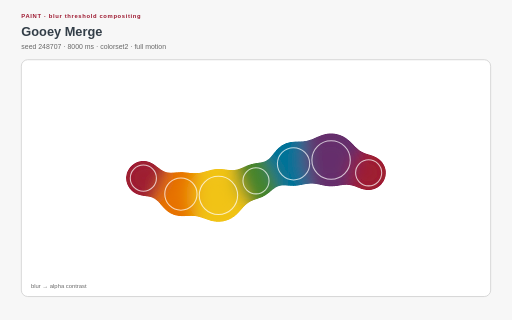
t = 0.00 s
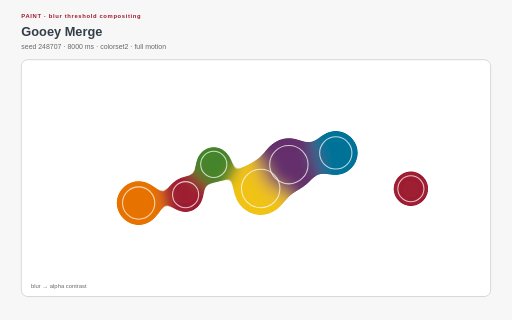
t = 2.00 s
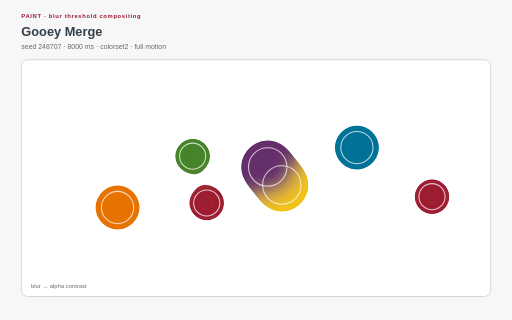
t = 3.00 s
t = 5.00 s: frame unchanged from t = 3.00 s, image omitted
t = 6.00 s: frame unchanged from t = 2.00 s, image omitted
t = 8.00 s: frame unchanged from t = 0.00 s, image omitted

The animated SVG that drew these frames (rendered in a browser with its animation timeline set to each time). Animation: 28 SMIL elements (animate=28), 17 CSS @keyframes rules; one cycle of 8.00 s, repeats indefinitely.

<?xml version="1.0" encoding="UTF-8"?>
<svg xmlns="http://www.w3.org/2000/svg" xmlns:xlink="http://www.w3.org/1999/xlink" viewBox="0 0 960 600" width="960" height="600" role="img" aria-labelledby="gooey-merge-title gooey-merge-desc" data-procedural-svg-version="1" data-pattern-id="procedural-svg-gooey-merge" data-example-id="gooey-merge" data-family="paint" data-renderer="paint" data-variant="4" data-seed="248707" data-palette="colorset2" data-motion="full" data-motion-engine="smil" data-duration-ms="8000" data-loop="true" data-loop-contract="master-phase" data-reduced-motion-fallback="layered" data-driver="SVG filter + SMIL positions" data-technique="blur threshold compositing" data-deterministic="true" data-standalone="true" data-parameter-hash="d94fbf4f799a750bbb05a7ea7d9df3a7fb2e63930c6fb3020d285b841d7b7562">
  <title id="gooey-merge-title">Gooey Merge</title>
  <desc id="gooey-merge-desc">Moving shapes blur and threshold into a single merging surface while a sharp overlay preserves detail. Deterministic seed 248707; full motion.</desc>
  <style>:root{color-scheme:light}
*{box-sizing:border-box}
.psvg-panel{fill:#ffffff;stroke:#cfcfcf;stroke-width:1.5}
.psvg-guide{fill:none;stroke:#cfcfcf;stroke-width:2}
.psvg-title{font:700 24px Arial,sans-serif;fill:#333e48}
.psvg-subtitle{font:13px Arial,sans-serif;fill:#696969}
.psvg-kicker{font:700 11px Arial,sans-serif;letter-spacing:1.2px;fill:#9e1b32}
.psvg-label{font:600 13px Arial,sans-serif;fill:#333e48}
.psvg-node-label{font:700 10px Arial,sans-serif;fill:#ffffff;pointer-events:none}
.psvg-note{font:11px Arial,sans-serif;fill:#696969}
.psvg-cell,.psvg-art circle,.psvg-art rect,.psvg-art path,.psvg-art polygon{transform-box:fill-box;transform-origin:center}
.psvg-reduced-layer{display:none}

@keyframes psvg-wave{0%,100%{transform:scale(.72);opacity:.42}50%{transform:scale(1.28);opacity:1}}
@keyframes psvg-travel{0%,100%{transform:translateX(0)}50%{transform:translateX(var(--psvg-distance))}}
@keyframes psvg-travel-overshoot{0%,100%{transform:translateX(0)}8%,92%{transform:translateX(-14px)}45%,55%{transform:translateX(calc(var(--psvg-distance) + 18px))}50%{transform:translateX(var(--psvg-distance))}}
@keyframes psvg-travel-asymmetric{0%,100%{transform:translateX(0)}28%,66%{transform:translateX(var(--psvg-distance))}}
@keyframes psvg-crossfade-a{0%,100%{opacity:.18;transform:scale(.86)}50%{opacity:.78;transform:scale(1.06)}}
@keyframes psvg-crossfade-b{0%,100%{opacity:.78;transform:scale(1.06)}50%{opacity:.18;transform:scale(.86)}}
@keyframes psvg-parallax{0%,100%{transform:translateX(calc(var(--psvg-shift)*-1))}50%{transform:translateX(var(--psvg-shift))}}
@keyframes psvg-draw{0%,10%,100%{stroke-dasharray:1;stroke-dashoffset:1}55%,78%{stroke-dasharray:1;stroke-dashoffset:0}}
@keyframes psvg-conveyor{to{stroke-dashoffset:-1}}
@keyframes psvg-trim{0%{stroke-dasharray:.16 .84;stroke-dashoffset:.2}100%{stroke-dasharray:.16 .84;stroke-dashoffset:-.8}}
@keyframes psvg-ribbon{0%,100%{transform:translateX(-9px);opacity:.4}50%{transform:translateX(9px);opacity:.9}}
@keyframes psvg-contour{0%,100%{transform:scale(.88);opacity:.18}50%{transform:scale(1.1);opacity:.62}}
@keyframes psvg-cell-state{0%,100%{opacity:.28}50%{opacity:.95}}
@keyframes psvg-rd{0%,100%{opacity:.35}50%{opacity:1}}
@keyframes psvg-seed{0%,8%,100%{transform:scale(.35);opacity:.25}48%,78%{transform:scale(1);opacity:1}}
@keyframes psvg-tile-wave{0%,100%{transform:scale(.72) rotate(0deg);opacity:.32}50%{transform:scale(1.12) rotate(45deg);opacity:.92}}
@keyframes psvg-state-card{0%,18%,100%{opacity:.38;transform:scale(.94)}35%,58%{opacity:1;transform:scale(1.08)}75%{opacity:.62;transform:scale(1)}}

@media(prefers-reduced-motion:reduce){.psvg-motion-layer{display:none!important}.psvg-reduced-layer{display:inline!important}*{animation:none!important}}</style>
  <rect width="960" height="600" fill="#f7f7f7"/>
  <text class="psvg-kicker" x="40" y="34">PAINT · blur threshold compositing</text>
  <text class="psvg-title" x="40" y="68">Gooey Merge</text>
  <text class="psvg-subtitle" x="40" y="92">seed 248707 · 8000 ms · colorset2 · full motion</text>
  <g class="psvg-motion-layer" data-motion-layer="animated"><rect class="psvg-panel" x="40" y="112" width="880" height="444" rx="12"/><g class="psvg-art" data-role="procedural-art"><defs><filter id="gooey-merge-goo" x="-30%" y="-30%" width="160%" height="160%"><feGaussianBlur stdDeviation="16" result="blur"/><feColorMatrix in="blur" values="1 0 0 0 0 0 1 0 0 0 0 0 1 0 0 0 0 0 28 -12"/></filter></defs><g filter="url(#gooey-merge-goo)"><circle cx="268.8" cy="334" r="34" fill="#9e1b32"><animate attributeName="cx" values="268.8;427.2;268.8" dur="8.000s" repeatCount="indefinite"/><animate attributeName="cy" values="334;396.16;334" dur="8.000s" repeatCount="indefinite"/></circle><circle cx="339.2" cy="363.889" r="42" fill="#e77204"><animate attributeName="cx" values="339.2;180.8;339.2" dur="8.000s" repeatCount="indefinite"/><animate attributeName="cy" values="363.889;397.474;363.889" dur="8.000s" repeatCount="indefinite"/></circle><circle cx="409.6" cy="366.298" r="50" fill="#f1c319"><animate attributeName="cx" values="409.6;568;409.6" dur="8.000s" repeatCount="indefinite"/><animate attributeName="cy" values="366.298;340.431;366.298" dur="8.000s" repeatCount="indefinite"/></circle><circle cx="480" cy="339.013" r="34" fill="#45842a"><animate attributeName="cx" values="480;321.6;480" dur="8.000s" repeatCount="indefinite"/><animate attributeName="cy" values="339.013;277.475;339.013" dur="8.000s" repeatCount="indefinite"/></circle><circle cx="550.4" cy="307.118" r="42" fill="#007298"><animate attributeName="cx" values="550.4;708.8;550.4" dur="8.000s" repeatCount="indefinite"/><animate attributeName="cy" values="307.118;266.488;307.118" dur="8.000s" repeatCount="indefinite"/></circle><circle cx="620.8" cy="299.939" r="50" fill="#652f6c"><animate attributeName="cx" values="620.8;462.4;620.8" dur="8.000s" repeatCount="indefinite"/><animate attributeName="cy" values="299.939;317.571;299.939" dur="8.000s" repeatCount="indefinite"/></circle><circle cx="691.2" cy="324.075" r="34" fill="#9e1b32"><animate attributeName="cx" values="691.2;849.6;691.2" dur="8.000s" repeatCount="indefinite"/><animate attributeName="cy" values="324.075;383.759;324.075" dur="8.000s" repeatCount="indefinite"/></circle></g><circle cx="268.8" cy="334" r="24.48" fill="none" stroke="#ffffff" stroke-width="2" opacity=".72"><animate attributeName="cx" values="268.8;427.2;268.8" dur="8.000s" repeatCount="indefinite"/><animate attributeName="cy" values="334;396.16;334" dur="8.000s" repeatCount="indefinite"/></circle><circle cx="339.2" cy="363.889" r="30.24" fill="none" stroke="#ffffff" stroke-width="2" opacity=".72"><animate attributeName="cx" values="339.2;180.8;339.2" dur="8.000s" repeatCount="indefinite"/><animate attributeName="cy" values="363.889;397.474;363.889" dur="8.000s" repeatCount="indefinite"/></circle><circle cx="409.6" cy="366.298" r="36" fill="none" stroke="#ffffff" stroke-width="2" opacity=".72"><animate attributeName="cx" values="409.6;568;409.6" dur="8.000s" repeatCount="indefinite"/><animate attributeName="cy" values="366.298;340.431;366.298" dur="8.000s" repeatCount="indefinite"/></circle><circle cx="480" cy="339.013" r="24.48" fill="none" stroke="#ffffff" stroke-width="2" opacity=".72"><animate attributeName="cx" values="480;321.6;480" dur="8.000s" repeatCount="indefinite"/><animate attributeName="cy" values="339.013;277.475;339.013" dur="8.000s" repeatCount="indefinite"/></circle><circle cx="550.4" cy="307.118" r="30.24" fill="none" stroke="#ffffff" stroke-width="2" opacity=".72"><animate attributeName="cx" values="550.4;708.8;550.4" dur="8.000s" repeatCount="indefinite"/><animate attributeName="cy" values="307.118;266.488;307.118" dur="8.000s" repeatCount="indefinite"/></circle><circle cx="620.8" cy="299.939" r="36" fill="none" stroke="#ffffff" stroke-width="2" opacity=".72"><animate attributeName="cx" values="620.8;462.4;620.8" dur="8.000s" repeatCount="indefinite"/><animate attributeName="cy" values="299.939;317.571;299.939" dur="8.000s" repeatCount="indefinite"/></circle><circle cx="691.2" cy="324.075" r="24.48" fill="none" stroke="#ffffff" stroke-width="2" opacity=".72"><animate attributeName="cx" values="691.2;849.6;691.2" dur="8.000s" repeatCount="indefinite"/><animate attributeName="cy" values="324.075;383.759;324.075" dur="8.000s" repeatCount="indefinite"/></circle></g><text class="psvg-note" x="58" y="540">blur → alpha contrast</text></g><g class="psvg-reduced-layer" data-motion-layer="reduced"><rect class="psvg-panel" x="40" y="112" width="880" height="444" rx="12"/><g class="psvg-art" data-role="procedural-art"><defs><filter id="gooey-merge-goo-reduced" x="-30%" y="-30%" width="160%" height="160%"><feGaussianBlur stdDeviation="16" result="blur"/><feColorMatrix in="blur" values="1 0 0 0 0 0 1 0 0 0 0 0 1 0 0 0 0 0 28 -12"/></filter></defs><g filter="url(#gooey-merge-goo-reduced)"><circle cx="268.8" cy="334" r="34" fill="#9e1b32"></circle><circle cx="339.2" cy="363.889" r="42" fill="#e77204"></circle><circle cx="409.6" cy="366.298" r="50" fill="#f1c319"></circle><circle cx="480" cy="339.013" r="34" fill="#45842a"></circle><circle cx="550.4" cy="307.118" r="42" fill="#007298"></circle><circle cx="620.8" cy="299.939" r="50" fill="#652f6c"></circle><circle cx="691.2" cy="324.075" r="34" fill="#9e1b32"></circle></g><circle cx="268.8" cy="334" r="24.48" fill="none" stroke="#ffffff" stroke-width="2" opacity=".72"></circle><circle cx="339.2" cy="363.889" r="30.24" fill="none" stroke="#ffffff" stroke-width="2" opacity=".72"></circle><circle cx="409.6" cy="366.298" r="36" fill="none" stroke="#ffffff" stroke-width="2" opacity=".72"></circle><circle cx="480" cy="339.013" r="24.48" fill="none" stroke="#ffffff" stroke-width="2" opacity=".72"></circle><circle cx="550.4" cy="307.118" r="30.24" fill="none" stroke="#ffffff" stroke-width="2" opacity=".72"></circle><circle cx="620.8" cy="299.939" r="36" fill="none" stroke="#ffffff" stroke-width="2" opacity=".72"></circle><circle cx="691.2" cy="324.075" r="24.48" fill="none" stroke="#ffffff" stroke-width="2" opacity=".72"></circle></g><text class="psvg-note" x="58" y="540">blur → alpha contrast</text></g>
</svg>
